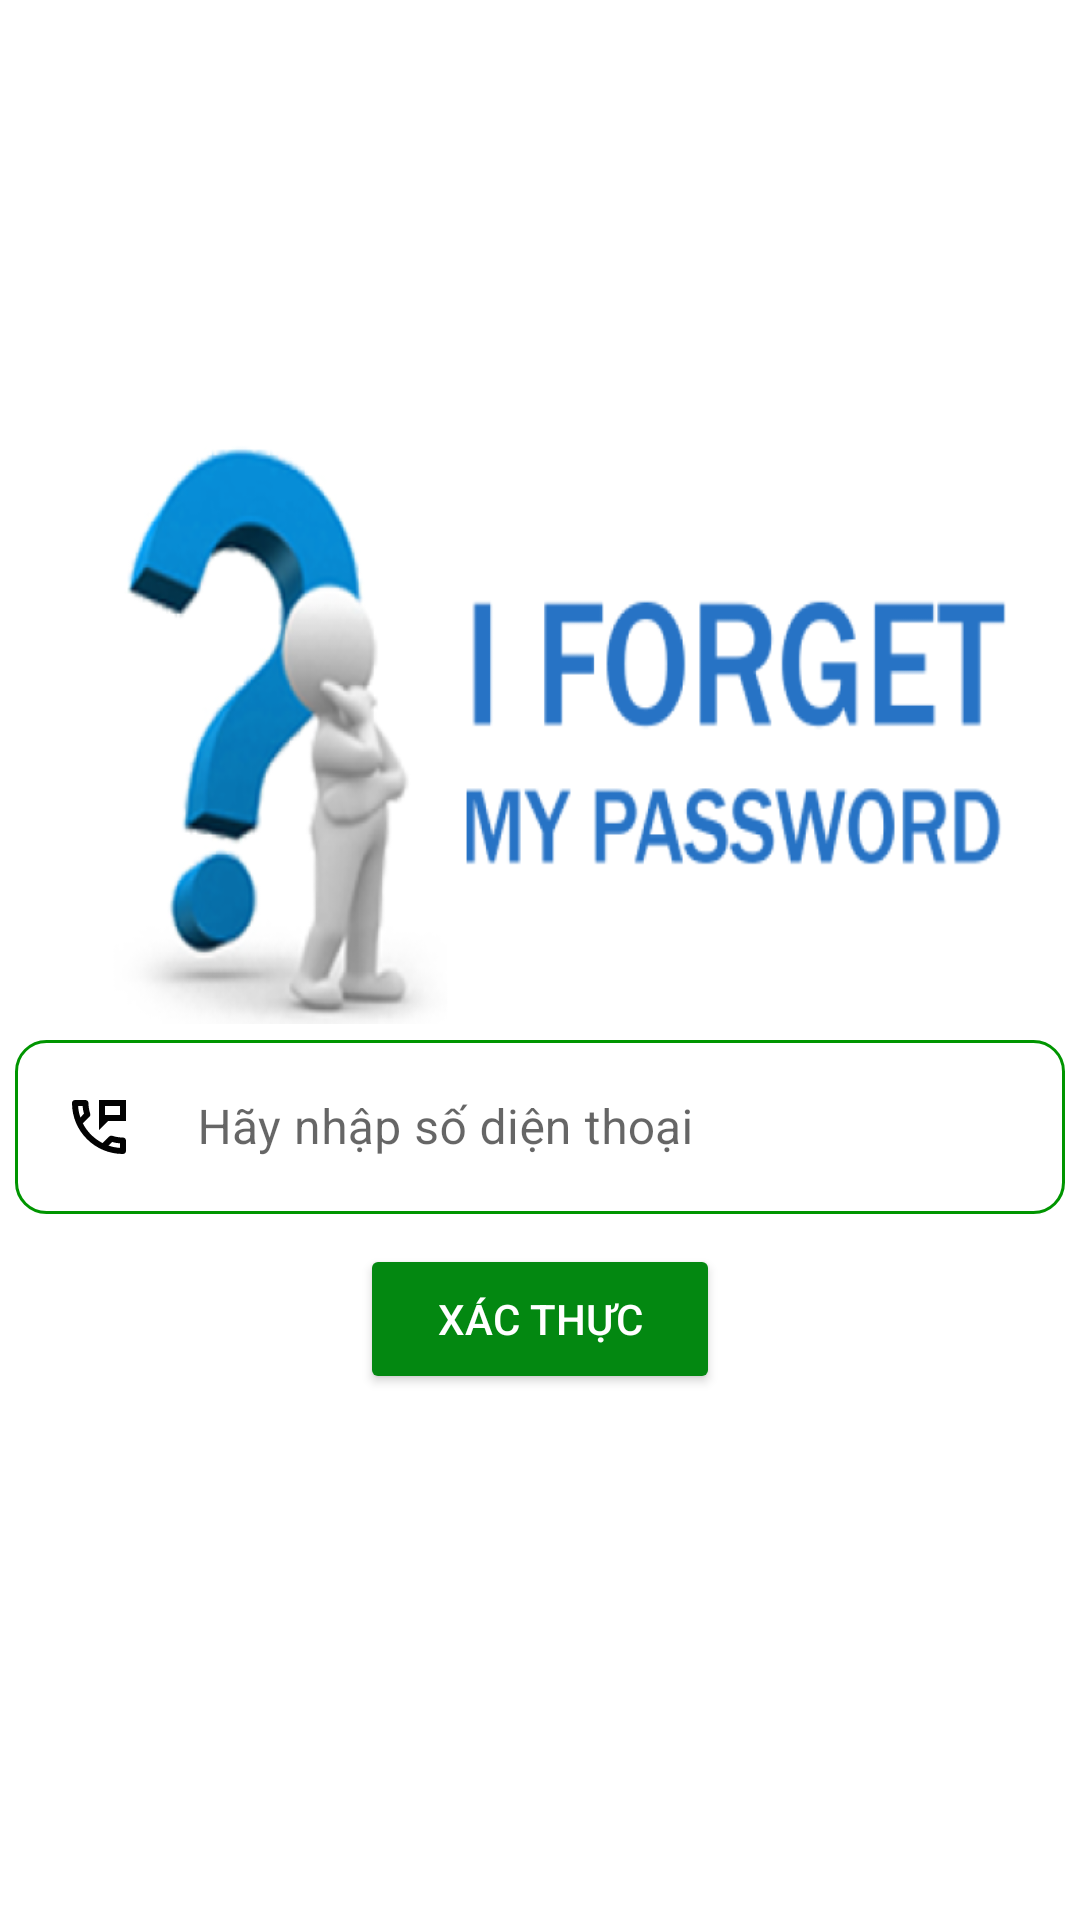

This screen was rendered from an Android layout file. Write that file and the resources it references.
<!-- AndroidManifest.xml: application theme Theme.THUEXE -->
<!-- res/layout/quenmk.xml -->
<?xml version="1.0" encoding="utf-8"?>
<LinearLayout xmlns:android="http://schemas.android.com/apk/res/android"
    android:layout_width="match_parent"
    android:layout_height="match_parent"
    xmlns:app="http://schemas.android.com/apk/res-auto"
    android:orientation="vertical"
    android:gravity="center">
    <ImageView
        android:layout_width="match_parent"
        android:layout_height="200dp"
        android:background="@drawable/img"/>

    <com.google.android.material.textfield.TextInputLayout
        style="@style/Widget.MaterialComponents.TextInputLayout.OutlinedBox"
        android:layout_width="match_parent"
        android:layout_height="157dp"
        android:hint="     Hãy nhập số diện thoại"
        android:inputType="phone"
        app:backgroundTint="@null">

        <com.google.android.material.textfield.TextInputEditText
            android:layout_width="350dp"
            android:layout_height="wrap_content"
            android:layout_gravity="center"
            android:layout_marginTop="5dp"
            android:background="@drawable/circle_button2"
            android:drawableLeft="@drawable/ic_outline_perm_phone_msg_24" />

        <Button
            android:id="@+id/Xacthuc"
            android:layout_width="120dp"
            android:layout_height="50dp"
            android:layout_gravity="center"
            android:layout_marginTop="10dp"
            android:backgroundTint="#038811"
            android:hint="XÁC THỰC"
            android:textColorHint="@color/white" />
    </com.google.android.material.textfield.TextInputLayout>


</LinearLayout>
<!-- resources referenced by this layout -->
<resources>
  <color name="white">#FFFFFFFF</color>
  <!-- drawable circle_button2 (drawable) -->
  <?xml version="1.0" encoding="utf-8"?>
  <shape xmlns:android="http://schemas.android.com/apk/res/android"
      android:shape="rectangle">
      <corners android:radius="10dp"></corners>
      <solid android:color="#FFFFFF"
          />
      <stroke android:width="1dp"
          android:color="#009500"></stroke>
  </shape>
  <!-- drawable ic_outline_perm_phone_msg_24 (drawable) -->
  <vector android:height="24dp" android:tint="#020202"
      android:viewportHeight="24" android:viewportWidth="24"
      android:width="24dp" xmlns:android="http://schemas.android.com/apk/res/android">
      <path android:fillColor="@android:color/white" android:pathData="M20,15.5c-1.25,0 -2.45,-0.2 -3.57,-0.57 -0.1,-0.03 -0.21,-0.05 -0.31,-0.05 -0.26,0 -0.51,0.1 -0.71,0.29l-2.2,2.2c-2.83,-1.44 -5.15,-3.75 -6.59,-6.58l2.2,-2.21c0.28,-0.27 0.36,-0.66 0.25,-1.01C8.7,6.45 8.5,5.25 8.5,4c0,-0.55 -0.45,-1 -1,-1L4,3c-0.55,0 -1,0.45 -1,1 0,9.39 7.61,17 17,17 0.55,0 1,-0.45 1,-1v-3.5c0,-0.55 -0.45,-1 -1,-1zM5.03,5h1.5c0.07,0.88 0.22,1.75 0.46,2.59L5.79,8.8c-0.41,-1.21 -0.67,-2.48 -0.76,-3.8zM19,18.97c-1.32,-0.09 -2.6,-0.35 -3.8,-0.76l1.2,-1.2c0.85,0.24 1.72,0.39 2.6,0.45v1.51zM12,3v10l3,-3h6L21,3h-9zM19,8h-5L14,5h5v3z"/>
  </vector>
  <!-- drawable img: png bitmap (drawable-v24, 112740 bytes) -->
  <style name="Theme.THUEXE" parent="Theme.MaterialComponents.DayNight.NoActionBar" tools:ignore="DuplicateDefinition">
          
          <item name="colorPrimaryVariant">@color/purple_700</item>
          <item name="colorOnPrimary">@color/white</item>
          
          <item name="colorSecondary">@color/teal_200</item>
          <item name="colorSecondaryVariant">@color/teal_700</item>
          <item name="colorOnSecondary">@color/black</item>
          
          <item name="android:statusBarColor">?attr/colorPrimaryVariant</item>
          
      </style>
  <color name="purple_700">#FF3700B3</color>
  <color name="teal_200">#FF03DAC5</color>
  <color name="teal_700">#FF018786</color>
  <color name="black">#FF000000</color>
</resources>
